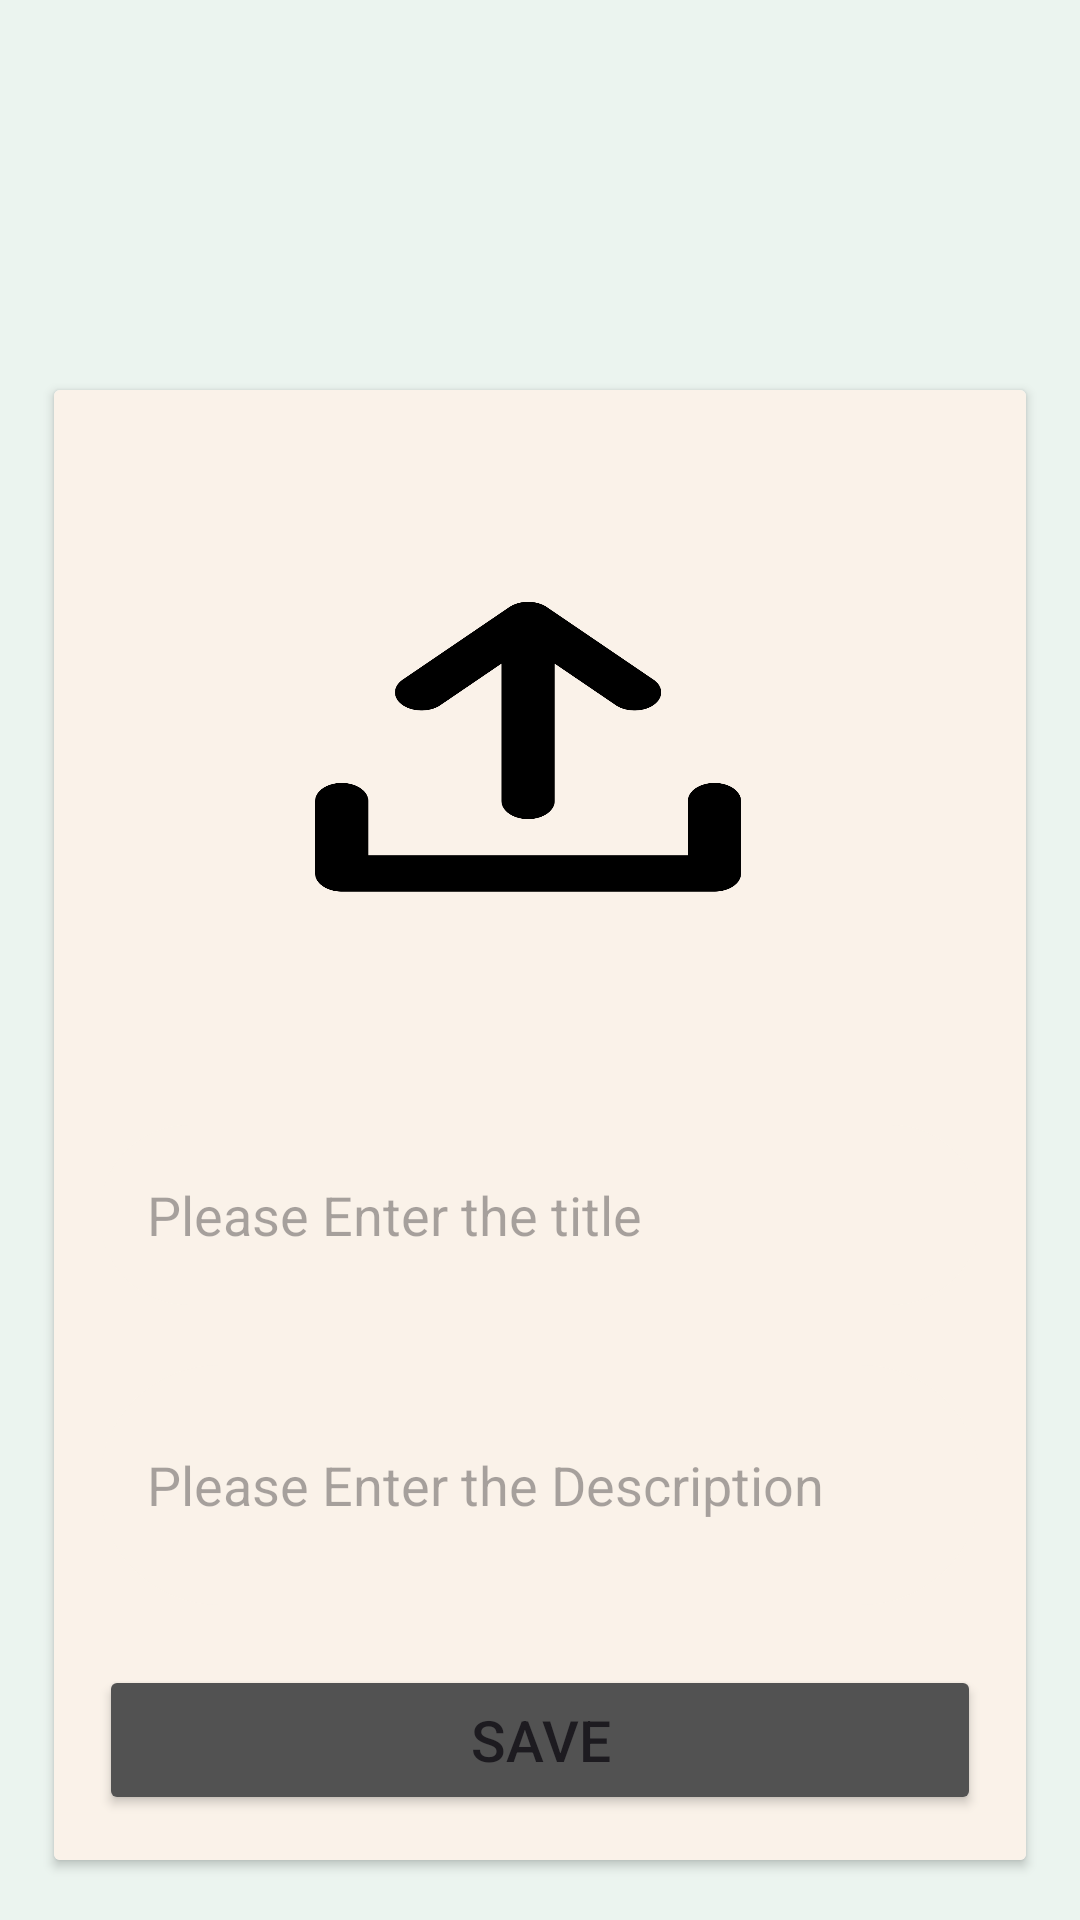

Write the Android layout XML for this screen, with the resource values it uses.
<!-- AndroidManifest.xml: application theme Theme.GreenGuardians -->
<!-- res/layout/activity_magazine_upload_page.xml -->
<?xml version="1.0" encoding="utf-8"?>
<ScrollView xmlns:android="http://schemas.android.com/apk/res/android"
    xmlns:app="http://schemas.android.com/apk/res-auto"
    xmlns:tools="http://schemas.android.com/tools"
    android:id="@+id/main"
    android:layout_height="match_parent"
    android:layout_width="match_parent"
    android:background="@color/lightgreen"
    tools:context=".MagazineUploadPage">

    <androidx.cardview.widget.CardView
        android:layout_width="match_parent"
        android:layout_height="wrap_content"
        android:layout_marginTop="130dp"
        android:layout_marginEnd="18dp"
        android:layout_marginStart="18dp">

        <LinearLayout
            android:layout_width="match_parent"
            android:layout_height="wrap_content"
            android:orientation="vertical"
            android:layout_gravity="center_horizontal"
            android:background="@color/beige"
            android:padding="15dp">

            <ImageView
                android:layout_width="match_parent"
                android:layout_height="200dp"
                android:src="@drawable/img"
                android:id="@+id/LoadMagazineImage"
                android:scaleType="fitXY"
                android:layout_marginTop="10dp"/>

            <EditText
                android:layout_width="match_parent"
                android:layout_height="60dp"
                android:id="@+id/LoadMagazineTitle"
                android:background="@drawable/brdr"
                android:layout_marginTop="20dp"
                android:padding="16dp"

                android:hint="Please Enter the title "/>

            <EditText
                android:layout_width="match_parent"
                android:layout_height="80dp"
                android:id="@+id/LoadMagazineDesc"
                android:background="@drawable/brdr"
                android:layout_marginTop="20dp"
                android:padding="16dp"
                android:hint="Please Enter the Description" />

            <Button
                android:layout_width="match_parent"
                android:layout_height="50dp"
                android:text="Save"
                android:id="@+id/SaveMagBtn"
                android:textSize="19sp"
                android:layout_marginTop="20dp"
                android:backgroundTint="@color/gray"
                app:cornerRadius = "20dp"/>

        </LinearLayout>

    </androidx.cardview.widget.CardView>

</ScrollView>
<!-- resources referenced by this layout -->
<resources>
  <color name="beige">#FAF2E9</color>
  <color name="gray">#525252</color>
  <color name="lightgreen">#EBF4EF</color>
  <!-- drawable brdr (drawable) -->
  <?xml version="1.0" encoding="utf-8"?>
  <layer-list xmlns:android="http://schemas.android.com/apk/res/android"
      android:shape="rectangle">
  
      <item >
          <shape android:shape="rectangle">
              <solid
                  android:width="300dp"
                  android:color="@color/beige"/>
              <corners
                  android:radius="40dp"/>
          </shape>
      </item>
  
  
  </layer-list>
  <!-- drawable img: png bitmap (drawable, 28689 bytes) -->
  <style name="Theme.GreenGuardians" parent="Base.Theme.GreenGuardians" />
  <style name="Base.Theme.GreenGuardians" parent="Theme.Material3.DayNight.NoActionBar">
          
          <item name="colorPrimary">@color/gray</item>
          <item name="android:windowBackground">@color/lightgreen</item>
      </style>
</resources>
